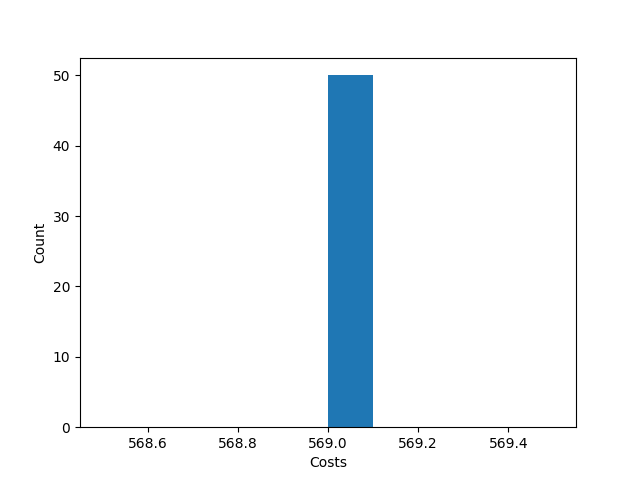

Source data for this figure (header and first rows):
Try No, Score, Even Distribution Score, Cheapest Station, Costs, Amount of Stations, Lowest price, Time, Fails, How many Stations
0, {'1': 8, '2': 7, '3': 6, '4': 5, '5': 1,…, 36.8, 2, 569, 5, , , , 
1, {'1': 8, '2': 7, '3': 6, '4': 5, '5': 1,…, 36.8, 2, 569, 5, , , , 
2, {'1': 8, '2': 7, '3': 6, '4': 5, '5': 1,…, 36.8, 2, 569, 5, , , , 
3, {'1': 8, '2': 7, '3': 6, '4': 5, '5': 1,…, 36.8, 2, 569, 5, , , , 
4, {'1': 8, '2': 7, '3': 6, '4': 5, '5': 1,…, 36.8, 2, 569, 5, , , , 
5, {'1': 8, '2': 7, '3': 6, '4': 5, '5': 1,…, 36.8, 2, 569, 5, , , , 
6, {'1': 8, '2': 7, '3': 6, '4': 5, '5': 1,…, 36.8, 2, 569, 5, , , , 
7, {'1': 8, '2': 7, '3': 6, '4': 5, '5': 1,…, 36.8, 2, 569, 5, , , , 
8, {'1': 8, '2': 7, '3': 6, '4': 5, '5': 1,…, 36.8, 2, 569, 5, , , , 
9, {'1': 8, '2': 7, '3': 6, '4': 5, '5': 1,…, 36.8, 2, 569, 5, , , , 
10, {'1': 8, '2': 7, '3': 6, '4': 5, '5': 1,…, 36.8, 2, 569, 5, , , , 
11, {'1': 8, '2': 7, '3': 6, '4': 5, '5': 1,…, 36.8, 2, 569, 5, , , , 
12, {'1': 8, '2': 7, '3': 6, '4': 5, '5': 1,…, 36.8, 2, 569, 5, , , , 
13, {'1': 8, '2': 7, '3': 6, '4': 5, '5': 1,…, 36.8, 2, 569, 5, , , , 
14, {'1': 8, '2': 7, '3': 6, '4': 5, '5': 1,…, 36.8, 2, 569, 5, , , , 
15, {'1': 8, '2': 7, '3': 6, '4': 5, '5': 1,…, 36.8, 2, 569, 5, , , , 
16, {'1': 8, '2': 7, '3': 6, '4': 5, '5': 1,…, 36.8, 2, 569, 5, , , , 
17, {'1': 8, '2': 7, '3': 6, '4': 5, '5': 1,…, 36.8, 2, 569, 5, , , , 
18, {'1': 8, '2': 7, '3': 6, '4': 5, '5': 1,…, 36.8, 2, 569, 5, , , , 
19, {'1': 8, '2': 7, '3': 6, '4': 5, '5': 1,…, 36.8, 2, 569, 5, , , , 
20, {'1': 8, '2': 7, '3': 6, '4': 5, '5': 1,…, 36.8, 2, 569, 5, , , , 
21, {'1': 8, '2': 7, '3': 6, '4': 5, '5': 1,…, 36.8, 2, 569, 5, , , , 
22, {'1': 8, '2': 7, '3': 6, '4': 5, '5': 1,…, 36.8, 2, 569, 5, , , , 
23, {'1': 8, '2': 7, '3': 6, '4': 5, '5': 1,…, 36.8, 2, 569, 5, , , , 
24, {'1': 8, '2': 7, '3': 6, '4': 5, '5': 1,…, 36.8, 2, 569, 5, , , , 
25, {'1': 8, '2': 7, '3': 6, '4': 5, '5': 1,…, 36.8, 2, 569, 5, , , , 
26, {'1': 8, '2': 7, '3': 6, '4': 5, '5': 1,…, 36.8, 2, 569, 5, , , , 
27, {'1': 8, '2': 7, '3': 6, '4': 5, '5': 1,…, 36.8, 2, 569, 5, , , , 
28, {'1': 8, '2': 7, '3': 6, '4': 5, '5': 1,…, 36.8, 2, 569, 5, , , , 
29, {'1': 8, '2': 7, '3': 6, '4': 5, '5': 1,…, 36.8, 2, 569, 5, , , , 
30, {'1': 8, '2': 7, '3': 6, '4': 5, '5': 1,…, 36.8, 2, 569, 5, , , , 
31, {'1': 8, '2': 7, '3': 6, '4': 5, '5': 1,…, 36.8, 2, 569, 5, , , , 
32, {'1': 8, '2': 7, '3': 6, '4': 5, '5': 1,…, 36.8, 2, 569, 5, , , , 
33, {'1': 8, '2': 7, '3': 6, '4': 5, '5': 1,…, 36.8, 2, 569, 5, , , , 
34, {'1': 8, '2': 7, '3': 6, '4': 5, '5': 1,…, 36.8, 2, 569, 5, , , , 
35, {'1': 8, '2': 7, '3': 6, '4': 5, '5': 1,…, 36.8, 2, 569, 5, , , , 
36, {'1': 8, '2': 7, '3': 6, '4': 5, '5': 1,…, 36.8, 2, 569, 5, , , , 
37, {'1': 8, '2': 7, '3': 6, '4': 5, '5': 1,…, 36.8, 2, 569, 5, , , , 
38, {'1': 8, '2': 7, '3': 6, '4': 5, '5': 1,…, 36.8, 2, 569, 5, , , , 
39, {'1': 8, '2': 7, '3': 6, '4': 5, '5': 1,…, 36.8, 2, 569, 5, , , , 
40, {'1': 8, '2': 7, '3': 6, '4': 5, '5': 1,…, 36.8, 2, 569, 5, , , , 
41, {'1': 8, '2': 7, '3': 6, '4': 5, '5': 1,…, 36.8, 2, 569, 5, , , , 
42, {'1': 8, '2': 7, '3': 6, '4': 5, '5': 1,…, 36.8, 2, 569, 5, , , , 
43, {'1': 8, '2': 7, '3': 6, '4': 5, '5': 1,…, 36.8, 2, 569, 5, , , , 
44, {'1': 8, '2': 7, '3': 6, '4': 5, '5': 1,…, 36.8, 2, 569, 5, , , , 
45, {'1': 8, '2': 7, '3': 6, '4': 5, '5': 1,…, 36.8, 2, 569, 5, , , , 
46, {'1': 8, '2': 7, '3': 6, '4': 5, '5': 1,…, 36.8, 2, 569, 5, , , , 
47, {'1': 8, '2': 7, '3': 6, '4': 5, '5': 1,…, 36.8, 2, 569, 5, , , , 
48, {'1': 8, '2': 7, '3': 6, '4': 5, '5': 1,…, 36.8, 2, 569, 5, , , , 
49, {'1': 8, '2': 7, '3': 6, '4': 5, '5': 1,…, 36.8, 2, 569, 5, , , , 
, , , , , , 569, 0.05322, 0, {4: 0, 5: 50, 6: 0, 7: 0}
